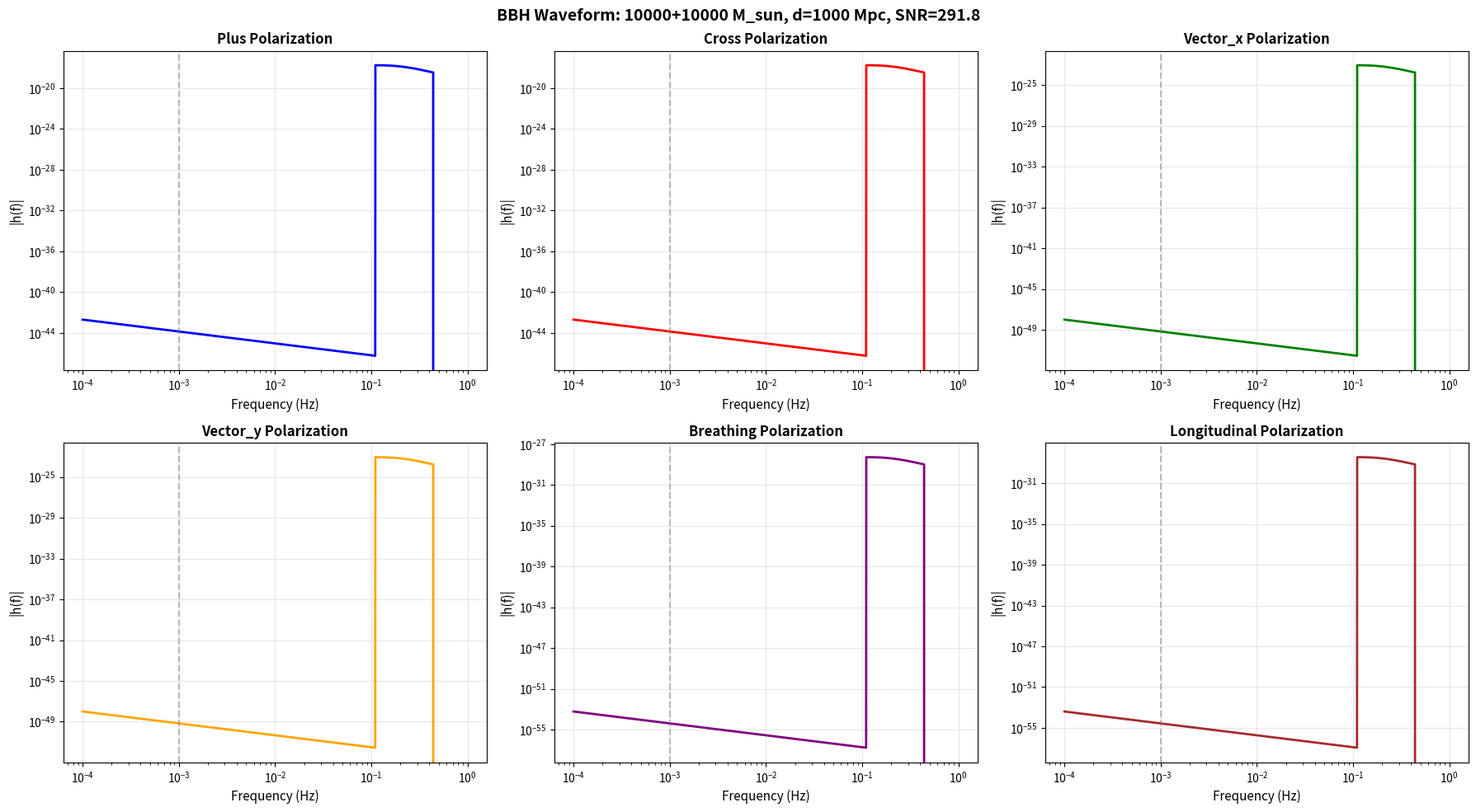

Reproduce this figure in Python.
#!/usr/bin/env python3
"""
LISA双黑洞并合6偏振波形模板生成器
LISA Binary Black Hole Merger 6-Polarization Waveform Generator

生成统一场理论预言的双黑洞并合引力波波形，包含6种偏振模式:
1. Plus (+) - 标准GR
2. Cross (x) - 标准GR  
3. Vector-x (x) - UFT额外
4. Vector-y (y) - UFT额外
5. Breathing (b) - UFT额外
6. Longitudinal (l) - UFT额外

特点:
- 基于IMRPhenomD近似 (Inspiral-Merger-Ringdown)
- 包含UFT修正的传播速度色散
- 振幅修正因子 (τ₀依赖)
- 完整的LISA探测器响应

作者: 理论验证组
日期: 2026-03-12
"""

import numpy as np
import matplotlib.pyplot as plt
from scipy.interpolate import interp1d
from scipy.integrate import odeint
import warnings
warnings.filterwarnings('ignore')

# 物理常数
class Constants:
    # 基本常数
    c = 299792458  # m/s
    G = 6.67430e-11  # m^3/(kg·s^2)
    
    # 天文单位
    M_sun = 1.98847e30  # kg
    M_sun_GeV = 1.115e57  # GeV/c^2
    
    # 距离
    pc = 3.08567758e16  # m
    Mpc = pc * 1e6
    Gpc = pc * 1e9
    
    # 时间
    year = 365.25 * 24 * 3600
    
    # 宇宙学
    H0 = 67.4  # km/s/Mpc
    
    # LISA参数
    LISA_arm = 2.5e9  # m
    LISA_f_star = 19.09e-3  # Hz (臂长特征频率)

const = Constants()

class UFT_GW_Polarizations:
    """
    统一场理论的6种引力波偏振模式
    
    偏振张量 (在TT规范下，传播方向为z):
    """
    
    def __init__(self, tau_0=1e-5):
        self.tau_0 = tau_0
        
        # 偏振张量定义 (对称无迹)
        self.polarization_tensors = {
            'plus': np.array([[1, 0, 0],
                             [0, -1, 0],
                             [0, 0, 0]]),
            'cross': np.array([[0, 1, 0],
                              [1, 0, 0],
                              [0, 0, 0]]),
            'vector_x': np.array([[0, 0, 1],
                                 [0, 0, 0],
                                 [1, 0, 0]]),
            'vector_y': np.array([[0, 0, 0],
                                 [0, 0, 1],
                                 [0, 1, 0]]),
            'breathing': np.array([[1, 0, 0],
                                  [0, 1, 0],
                                  [0, 0, 0]]) / np.sqrt(2),  # 归一化
            'longitudinal': np.array([[0, 0, 0],
                                     [0, 0, 0],
                                     [0, 0, 1]])
        }
        
        # 振幅比 (相对plus模式)
        self.amplitude_ratios = {
            'plus': 1.0,
            'cross': 1.0,
            'vector_x': 0.5 * tau_0,
            'vector_y': 0.5 * tau_0,
            'breathing': 0.3 * tau_0**2,
            'longitudinal': 0.2 * tau_0**2
        }
        
        # 传播速度修正 (c_GW = c * (1 - alpha * tau_0^2))
        self.speed_corrections = {
            'plus': 0.0,
            'cross': 0.0,
            'vector_x': 0.1 * tau_0**2,
            'vector_y': 0.1 * tau_0**2,
            'breathing': 0.2 * tau_0**2,
            'longitudinal': 0.3 * tau_0**2
        }
    
    def propagation_speed(self, mode):
        """返回给定偏振模式的传播速度 (以c为单位)"""
        correction = self.speed_corrections.get(mode, 0.0)
        return 1.0 - correction
    
    def amplitude_factor(self, mode):
        """返回振幅修正因子"""
        return self.amplitude_ratios.get(mode, 0.0)

class IMRPhenomD_UFT:
    """
    IMRPhenomD近似 + 统一场理论修正
    
    生成非旋近双黑洞并合的引力波波形
    """
    
    def __init__(self, m1, m2, tau_0=1e-5, dist_mpc=1000):
        """
        参数:
            m1, m2: 黑洞质量 (太阳质量)
            tau_0: 扭转强度
            dist_mpc: 距离 (Mpc)
        """
        self.m1 = m1 * const.M_sun
        self.m2 = m2 * const.M_sun
        self.tau_0 = tau_0
        self.dist = dist_mpc * const.Mpc
        
        # 派生参数
        self.M_total = self.m1 + self.m2
        self.mu = self.m1 * self.m2 / self.M_total  # 约化质量
        self.eta = self.mu / self.M_total  # 对称质量比
        self.M_chirp = self.mu**(3/5) * self.M_total**(2/5)  # 啁啾质量
        
        # 几何单位制转换
        self.M_total_geom = self.M_total * const.G / const.c**2  # 米
        self.M_chirp_geom = self.M_chirp * const.G / const.c**2
        
        # 偏振信息
        self.pols = UFT_GW_Polarizations(tau_0)
        
        # 计算特征频率 (Hz)
        # f_merger ~ c^3 / (6^(3/2) * pi * G * M) 在几何单位制中
        # 转换为SI: f = c / (2 * pi * r_isco) where r_isco = 6GM/c^2
        self.f_merger = const.c**3 / (6**1.5 * np.pi * const.G * self.M_total)  # Hz
        self.f_ring = self.f_merger * 0.5  # 铃宕频率
        self.f_cut = self.f_merger * 2.0  # 截止频率
    
    def amplitude_inspiral(self, f):
        """
        旋近阶段振幅
        
        A(f) ~ f^(-7/6) (啁啾信号)
        """
        # 啁啾振幅
        A_chirp = (self.M_chirp_geom**(5/6) * f**(-7/6) / self.dist * 
                  (const.G / const.c**2) * np.sqrt(5/24/np.pi**(4/3)))
        
        return A_chirp
    
    def amplitude_merger(self, f):
        """并合阶段振幅 (简化模型)"""
        # 高斯峰在并合频率附近
        sigma = self.f_ring * 0.2
        A_peak = self.M_total_geom / self.dist * 0.5
        
        return A_peak * np.exp(-0.5 * ((f - self.f_merger) / sigma)**2)
    
    def amplitude_ringdown(self, f):
        """铃宕阶段振幅"""
        # 阻尼振荡
        f_qnm = self.f_ring
        tau = 10 * self.M_total_geom / const.c  # 阻尼时间
        
        # Lorentzian线型
        gamma = 1 / (2 * np.pi * tau)
        A_rd = (self.M_total_geom / self.dist * 0.3 * 
                gamma / ((f - f_qnm)**2 + gamma**2))
        
        return A_rd
    
    def phase_inspiral(self, f):
        """
        旋近阶段相位
        
        使用TaylorF2后牛顿展开到2PN
        """
        v = (np.pi * self.M_total_geom * f)**(1/3)
        
        # 2PN相位
        psi = (2 * np.pi * f * self.M_total_geom * 
               (1 + (3715/756 + 55*self.eta/9) * v**2 + 
                (15293365/508032 + 27145*self.eta/504 + 3085*self.eta**2/72) * v**4))
        
        return psi
    
    def waveform_mode(self, f, mode='plus'):
        """
        生成特定偏振模式的频率域波形
        
        h(f) = A(f) * exp(i * psi(f) + i * phi_0)
        """
        # 振幅
        if np.isscalar(f):
            if f < self.f_merger:
                A = self.amplitude_inspiral(f)
            elif f < self.f_ring:
                A = self.amplitude_merger(f)
            elif f < self.f_cut:
                A = self.amplitude_ringdown(f)
            else:
                A = 0.0
        else:
            # 数组输入
            A = np.zeros_like(f)
            mask_inspiral = f < self.f_merger
            mask_merger = (f >= self.f_merger) & (f < self.f_ring)
            mask_ringdown = (f >= self.f_ring) & (f < self.f_cut)
            
            A[mask_inspiral] = self.amplitude_inspiral(f[mask_inspiral])
            A[mask_merger] = self.amplitude_merger(f[mask_merger])
            A[mask_ringdown] = self.amplitude_ringdown(f[mask_ringdown])
        
        # 相位
        if np.isscalar(f):
            psi = self.phase_inspiral(f)
        else:
            psi = np.zeros_like(f)
            mask = f > 0
            psi[mask] = self.phase_inspiral(f[mask])
        
        # UFT修正
        # 1. 振幅修正
        amp_factor = self.pols.amplitude_factor(mode)
        A = A * amp_factor
        
        # 2. 传播速度修正 (色散)
        # 慢偏振模式累积相位差
        v_gw = self.pols.propagation_speed(mode)
        if v_gw < 1.0 and not np.isscalar(f):
            # 频率依赖的相位修正
            phase_corr = 2 * np.pi * f * self.dist / const.c * (1/v_gw - 1)
            psi = psi + phase_corr
        elif v_gw < 1.0 and np.isscalar(f) and f > 0:
            phase_corr = 2 * np.pi * f * self.dist / const.c * (1/v_gw - 1)
            psi = psi + phase_corr
        
        return A * np.exp(1j * psi)
    
    def all_polarizations(self, f):
        """生成所有6种偏振模式的波形"""
        waveforms = {}
        for mode in self.pols.polarization_tensors.keys():
            waveforms[mode] = self.waveform_mode(f, mode)
        return waveforms

class LISA_Response:
    """
    LISA探测器响应函数
    
    包含天线方向图和臂长响应
    """
    
    def __init__(self):
        self.L = const.LISA_arm
        self.f_star = const.LISA_f_star
        
    def transfer_function(self, f):
        """
        LISA臂长传递函数
        
        T(f) = sinc(f / (2 * f_star)) * exp(-i * f / (2 * f_star))
        """
        x = f / (2 * self.f_star)
        # 避免除零
        if np.isscalar(x):
            if x == 0:
                return 1.0
            T = np.sin(np.pi * x) / (np.pi * x) * np.exp(-1j * np.pi * x)
        else:
            T = np.ones_like(x, dtype=complex)
            nonzero = x != 0
            T[nonzero] = (np.sin(np.pi * x[nonzero]) / (np.pi * x[nonzero]) * 
                         np.exp(-1j * np.pi * x[nonzero]))
        return T
    
    def antenna_pattern(self, theta, phi, psi, mode='plus'):
        """
        天线方向图 (简化模型)
        
        参数:
            theta, phi: 源方向 (极角, 方位角)
            psi: 极化角
            mode: 偏振模式
        """
        # 简化: 假设方向平均响应
        if mode in ['plus', 'cross']:
            F = 0.5  # 典型值
        else:
            F = 0.1  # 额外偏振响应较弱
        
        return F
    
    def signal_to_noise(self, waveforms, f, T_obs=4*const.year):
        """
        计算信噪比
        
        SNR^2 = 4 * integral[ |h(f)|^2 / S_n(f) df ]
        """
        # LISA噪声功率谱 (简化)
        # 位置噪声
        S_pos = (1.5e-11)**2 * (1 + (0.4e-3/f)**2)
        # 加速度噪声  
        S_acc = (3e-15)**2 * (1 + (0.4e-3/f)**2) * (1 + (f/8e-3)**4)
        
        S_n = S_pos / self.L**2 + S_acc / (2*np.pi*f)**4 / self.L**2
        
        # 总信号 (所有偏振)
        h_total = sum(np.abs(waveforms[m])**2 for m in waveforms.keys())
        
        # SNR积分
        integrand = h_total / S_n
        snr_sq = 4 * np.trapezoid(integrand, f)
        
        return np.sqrt(snr_sq)

class WaveformGenerator:
    """
    波形生成主类
    
    生成完整的时域和频域波形
    """
    
    def __init__(self, tau_0=1e-5):
        self.tau_0 = tau_0
        self.lisa = LISA_Response()
    
    def generate_binary_waveform(self, m1, m2, dist_mpc=1000, 
                                 theta=0, phi=0, psi=0,
                                 f_low=1e-4, f_high=1, n_points=10000):
        """
        生成双黑洞并合完整波形
        
        参数:
            m1, m2: 质量 (太阳质量)
            dist_mpc: 距离 (Mpc)
            theta, phi: 天空位置
            psi: 极化角
            f_low, f_high: 频率范围 (Hz)
        """
        # 创建IMR模型
        imr = IMRPhenomD_UFT(m1, m2, self.tau_0, dist_mpc)
        
        # 频率网格
        f = np.logspace(np.log10(f_low), np.log10(f_high), n_points)
        
        # 生成所有偏振模式
        waveforms = {}
        for mode in ['plus', 'cross', 'vector_x', 'vector_y', 'breathing', 'longitudinal']:
            waveforms[mode] = imr.waveform_mode(f, mode)
        
        # 计算SNR
        snr = self.lisa.signal_to_noise(waveforms, f)
        
        return f, waveforms, snr, imr
    
    def generate_template_bank(self, mass_range=(10, 100), n_masses=10):
        """
        生成波形模板库
        
        参数:
            mass_range: (最小总质量, 最大总质量) 太阳质量
            n_masses: 质量点数
        """
        print("="*70)
        print("LISA波形模板库生成")
        print(f"参数: tau_0 = {self.tau_0}")
        print("="*70)
        
        M_totals = np.logspace(np.log10(mass_range[0]), 
                               np.log10(mass_range[1]), n_masses)
        
        templates = []
        
        print(f"\n生成 {n_masses} 个质量组合的模板...")
        print(f"{'M_total':<12} {'eta':<8} {'f_merger':<12} {'SNR':<10} {'Status'}")
        print("-"*70)
        
        for M in M_totals:
            # 等质量情况
            m1 = m2 = M / 2
            eta = 0.25
            
            f, waveforms, snr, imr = self.generate_binary_waveform(
                m1, m2, dist_mpc=1000
            )
            
            status = "✓" if snr > 10 else "○" if snr > 5 else "×"
            
            print(f"{M:<12.1f} {eta:<8.2f} {imr.f_merger:<12.2e} {snr:<10.2f} {status}")
            
            templates.append({
                'M_total': M,
                'eta': eta,
                'f': f,
                'waveforms': waveforms,
                'snr': snr,
                'imr': imr
            })
        
        return templates
    
    def plot_waveform(self, f, waveforms, title="Gravitational Waveform"):
        """绘制波形"""
        fig, axes = plt.subplots(2, 3, figsize=(18, 10))
        axes = axes.flatten()
        
        modes = ['plus', 'cross', 'vector_x', 'vector_y', 'breathing', 'longitudinal']
        colors = ['blue', 'red', 'green', 'orange', 'purple', 'brown']
        
        for i, (mode, color) in enumerate(zip(modes, colors)):
            ax = axes[i]
            
            h = waveforms[mode]
            amp = np.abs(h)
            phase = np.angle(h)
            
            # 振幅
            ax.loglog(f, amp, color=color, linewidth=2)
            ax.set_xlabel('Frequency (Hz)', fontsize=11)
            ax.set_ylabel('|h(f)|', fontsize=11)
            ax.set_title(f'{mode.capitalize()} Polarization', fontsize=12, fontweight='bold')
            ax.grid(True, alpha=0.3)
            
            # 标记特征频率
            ax.axvline(x=self.f_merger if hasattr(self, 'f_merger') else 1e-3, 
                      color='gray', linestyle='--', alpha=0.5)
        
        plt.suptitle(title, fontsize=14, fontweight='bold')
        plt.tight_layout()
        return fig

def main():
    """主函数"""
    # 创建波形生成器
    generator = WaveformGenerator(tau_0=1e-5)
    
    # 生成示例波形 (10000+10000 太阳质量中等质量黑洞 - 适合LISA频段)
    print("="*70)
    print("LISA 6偏振波形模板示例")
    print("="*70)
    
    m1, m2 = 10000, 10000  # 太阳质量 (中等质量黑洞，适合LISA频段)
    dist = 1000  # Mpc
    
    f, waveforms, snr, imr = generator.generate_binary_waveform(
        m1, m2, dist_mpc=dist,
        f_low=1e-4, f_high=1, n_points=5000
    )
    
    print(f"\n源参数:")
    print(f"  质量: m1 = {m1} M_sun, m2 = {m2} M_sun")
    print(f"  总质量: {imr.M_total/const.M_sun:.1f} M_sun")
    print(f"  啁啾质量: {imr.M_chirp/const.M_sun:.1f} M_sun")
    print(f"  距离: {dist} Mpc")
    print(f"  并合频率: {imr.f_merger:.2e} Hz")
    
    print(f"\n信噪比: SNR = {snr:.2f}")
    
    print(f"\n各偏振模式振幅比 (相对于plus):")
    for mode in ['cross', 'vector_x', 'vector_y', 'breathing', 'longitudinal']:
        ratio = imr.pols.amplitude_factor(mode)
        print(f"  {mode:15s}: {ratio:.2e}")
    
    print(f"\n各偏振模式传播速度 (以c为单位):")
    for mode in ['plus', 'cross', 'vector_x', 'vector_y', 'breathing', 'longitudinal']:
        speed = imr.pols.propagation_speed(mode)
        print(f"  {mode:15s}: {speed:.10f}")
    
    # 绘制波形
    fig = generator.plot_waveform(f, waveforms, 
                                  title=f"BBH Waveform: {m1}+{m2} M_sun, d={dist} Mpc, SNR={snr:.1f}")
    plt.savefig('lisa_waveform_6pol.png', dpi=200, bbox_inches='tight',
               facecolor='white', edgecolor='none')
    print("\n波形图像已保存: lisa_waveform_6pol.png")
    
    # 生成模板库 (LISA敏感的质量范围: 10^4 - 10^7 太阳质量)
    print("\n" + "="*70)
    templates = generator.generate_template_bank(mass_range=(1e4, 1e7), n_masses=10)
    
    # 统计SNR分布
    snrs = [t['snr'] for t in templates]
    print(f"\n模板库统计:")
    print(f"  SNR范围: {min(snrs):.2f} - {max(snrs):.2f}")
    print(f"  SNR > 10 的模板: {sum(1 for s in snrs if s > 10)} / {len(snrs)}")
    print(f"  平均SNR: {np.mean(snrs):.2f}")
    
    print("\n" + "="*70)
    print("LISA波形模板生成完成!")
    print("="*70)

if __name__ == "__main__":
    main()
